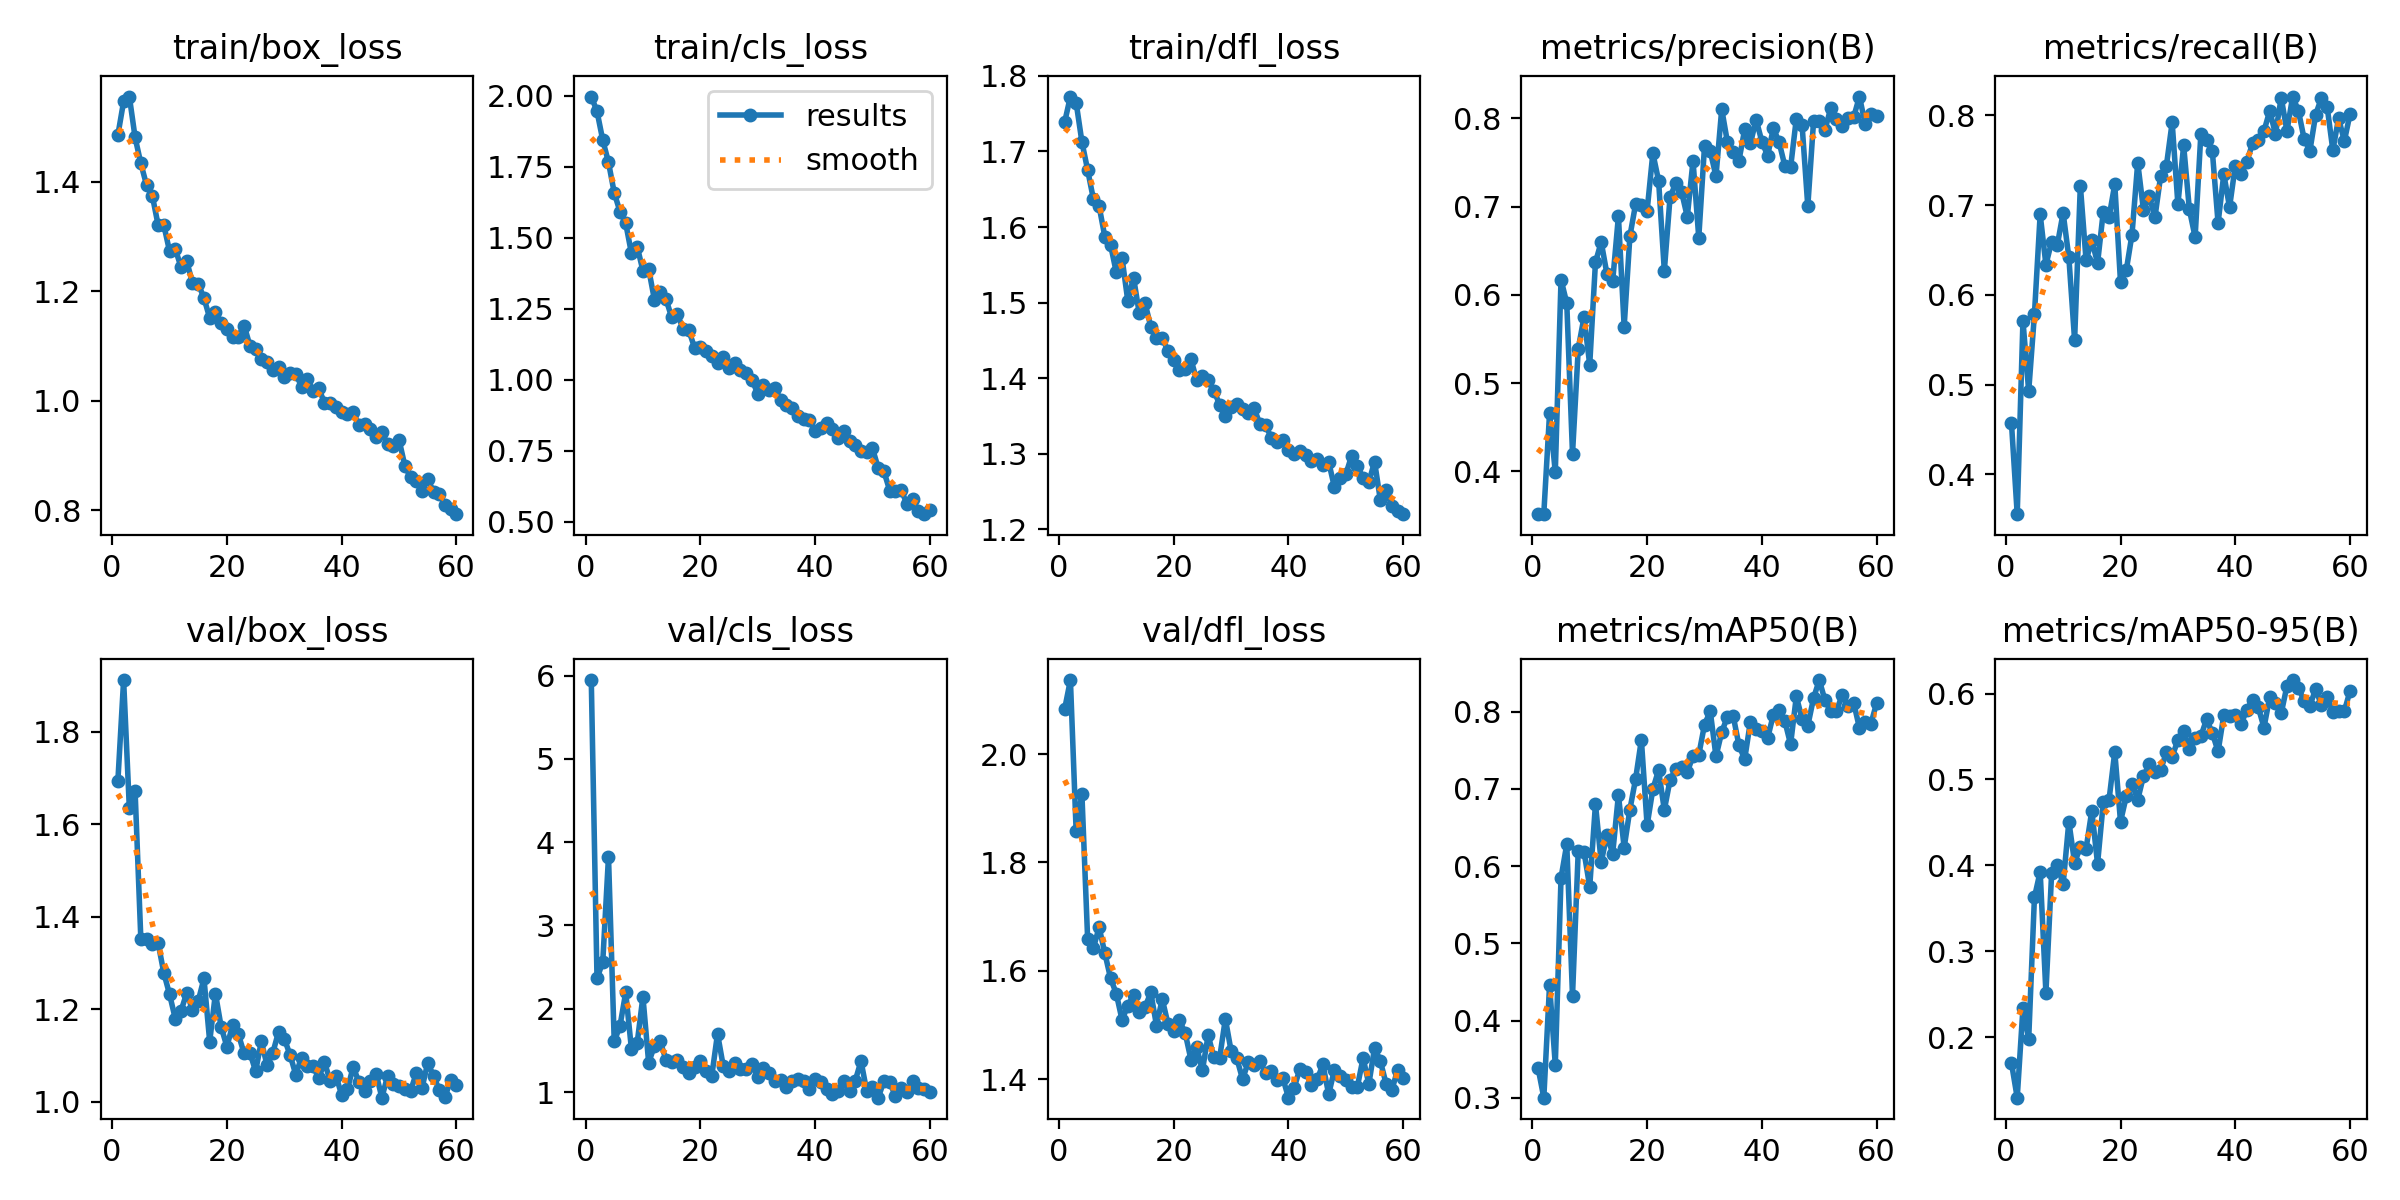

The table this chart was drawn from, first rows:
epoch, train/box_loss, train/cls_loss, train/dfl_loss, metrics/precision(B), metrics/recall(B), metrics/mAP50(B), metrics/mAP50-95(B), val/box_loss, val/cls_loss, val/dfl_loss, lr/pg0, lr/pg1, lr/pg2
1, 1.486, 1.996, 1.739, 0.3515, 0.4571, 0.3385, 0.17, 1.694, 5.946, 2.083, 0.0006632, 0.0006632, 0.0006632
2, 1.547, 1.944, 1.773, 0.3522, 0.3558, 0.3001, 0.1296, 1.912, 2.365, 2.137, 0.001308, 0.001308, 0.001308
3, 1.556, 1.843, 1.765, 0.4657, 0.5712, 0.4458, 0.2341, 1.635, 2.56, 1.858, 0.001931, 0.001931, 0.001931
4, 1.481, 1.765, 1.713, 0.3992, 0.4928, 0.3427, 0.1978, 1.672, 3.826, 1.927, 0.001901, 0.001901, 0.001901
5, 1.434, 1.658, 1.675, 0.6173, 0.5782, 0.5848, 0.3627, 1.352, 1.607, 1.659, 0.001901, 0.001901, 0.001901
6, 1.394, 1.592, 1.637, 0.5907, 0.6896, 0.6283, 0.3926, 1.351, 1.793, 1.642, 0.001868, 0.001868, 0.001868
7, 1.375, 1.551, 1.628, 0.42, 0.6336, 0.4321, 0.2517, 1.341, 2.196, 1.68, 0.001835, 0.001835, 0.001835
8, 1.322, 1.445, 1.587, 0.5391, 0.6592, 0.6201, 0.3913, 1.344, 1.515, 1.633, 0.001802, 0.001802, 0.001802
9, 1.321, 1.469, 1.576, 0.5746, 0.656, 0.6188, 0.4003, 1.279, 1.59, 1.586, 0.001769, 0.001769, 0.001769
10, 1.274, 1.384, 1.54, 0.521, 0.6912, 0.5733, 0.3781, 1.232, 2.144, 1.558, 0.001736, 0.001736, 0.001736
11, 1.278, 1.39, 1.559, 0.6371, 0.6416, 0.6802, 0.451, 1.18, 1.352, 1.509, 0.001703, 0.001703, 0.001703
12, 1.244, 1.282, 1.502, 0.66, 0.5496, 0.6052, 0.4029, 1.196, 1.554, 1.536, 0.00167, 0.00167, 0.00167
13, 1.255, 1.308, 1.533, 0.6238, 0.7217, 0.6406, 0.4216, 1.235, 1.612, 1.555, 0.001637, 0.001637, 0.001637
14, 1.216, 1.285, 1.486, 0.6157, 0.6384, 0.6161, 0.4194, 1.199, 1.39, 1.523, 0.001604, 0.001604, 0.001604
15, 1.214, 1.22, 1.499, 0.6892, 0.6608, 0.6921, 0.4637, 1.217, 1.361, 1.533, 0.001571, 0.001571, 0.001571
16, 1.188, 1.23, 1.468, 0.5641, 0.6352, 0.624, 0.4017, 1.267, 1.388, 1.56, 0.001538, 0.001538, 0.001538
17, 1.151, 1.179, 1.453, 0.6666, 0.6928, 0.6733, 0.4734, 1.13, 1.3, 1.499, 0.001505, 0.001505, 0.001505
18, 1.161, 1.174, 1.452, 0.7031, 0.6864, 0.713, 0.4763, 1.234, 1.228, 1.548, 0.001472, 0.001472, 0.001472
19, 1.142, 1.112, 1.437, 0.7022, 0.7232, 0.7637, 0.5321, 1.161, 1.306, 1.502, 0.001439, 0.001439, 0.001439
20, 1.132, 1.117, 1.424, 0.6956, 0.6141, 0.6528, 0.4508, 1.119, 1.371, 1.489, 0.001406, 0.001406, 0.001406
21, 1.117, 1.102, 1.411, 0.7606, 0.6272, 0.6998, 0.4802, 1.166, 1.257, 1.509, 0.001373, 0.001373, 0.001373
22, 1.117, 1.084, 1.413, 0.7295, 0.6672, 0.7242, 0.495, 1.146, 1.196, 1.485, 0.00134, 0.00134, 0.00134
23, 1.138, 1.059, 1.425, 0.6275, 0.7472, 0.6727, 0.4764, 1.104, 1.7, 1.436, 0.001307, 0.001307, 0.001307
24, 1.101, 1.082, 1.397, 0.7111, 0.6944, 0.7116, 0.5038, 1.106, 1.31, 1.459, 0.001274, 0.001274, 0.001274
25, 1.095, 1.041, 1.403, 0.7265, 0.7098, 0.7259, 0.5177, 1.066, 1.256, 1.416, 0.001241, 0.001241, 0.001241
26, 1.076, 1.057, 1.397, 0.717, 0.6864, 0.7281, 0.5092, 1.131, 1.344, 1.481, 0.001208, 0.001208, 0.001208
27, 1.071, 1.036, 1.383, 0.6886, 0.7328, 0.7215, 0.5114, 1.078, 1.279, 1.44, 0.001175, 0.001175, 0.001175
28, 1.056, 1.023, 1.365, 0.752, 0.744, 0.7429, 0.5316, 1.106, 1.276, 1.439, 0.001142, 0.001142, 0.001142
29, 1.062, 1, 1.349, 0.6649, 0.792, 0.744, 0.5265, 1.151, 1.338, 1.511, 0.001109, 0.001109, 0.001109
30, 1.043, 0.9513, 1.362, 0.7684, 0.7008, 0.783, 0.5459, 1.136, 1.175, 1.452, 0.001076, 0.001076, 0.001076
31, 1.051, 0.9827, 1.365, 0.763, 0.7664, 0.8007, 0.5565, 1.101, 1.284, 1.438, 0.001043, 0.001043, 0.001043
32, 1.05, 0.9652, 1.359, 0.7345, 0.6951, 0.7421, 0.5358, 1.058, 1.226, 1.4, 0.00101, 0.00101, 0.00101
33, 1.026, 0.9706, 1.354, 0.8106, 0.6643, 0.7735, 0.5483, 1.095, 1.128, 1.432, 0.000977, 0.000977, 0.000977
34, 1.04, 0.9296, 1.36, 0.773, 0.7792, 0.7936, 0.5502, 1.078, 1.144, 1.426, 0.000944, 0.000944, 0.000944
35, 1.019, 0.9126, 1.34, 0.7624, 0.7728, 0.7945, 0.57, 1.077, 1.065, 1.433, 0.000911, 0.000911, 0.000911
36, 1.023, 0.9002, 1.338, 0.7522, 0.76, 0.7565, 0.554, 1.051, 1.138, 1.411, 0.000878, 0.000878, 0.000878
37, 0.9963, 0.8718, 1.321, 0.7875, 0.68, 0.7385, 0.5325, 1.085, 1.154, 1.415, 0.000845, 0.000845, 0.000845
38, 0.9968, 0.8615, 1.316, 0.7718, 0.7344, 0.7871, 0.5749, 1.045, 1.133, 1.399, 0.000812, 0.000812, 0.000812
39, 0.9887, 0.8597, 1.318, 0.7987, 0.6976, 0.7773, 0.5739, 1.056, 1.041, 1.402, 0.000779, 0.000779, 0.000779
40, 0.9799, 0.8199, 1.305, 0.7737, 0.7439, 0.7743, 0.5746, 1.014, 1.16, 1.366, 0.000746, 0.000746, 0.000746
41, 0.9759, 0.832, 1.3, 0.7579, 0.7344, 0.7656, 0.564, 1.027, 1.12, 1.385, 0.000713, 0.000713, 0.000713
42, 0.9803, 0.8494, 1.304, 0.789, 0.748, 0.7962, 0.5812, 1.075, 1.04, 1.42, 0.00068, 0.00068, 0.00068
43, 0.9556, 0.8283, 1.298, 0.7731, 0.7685, 0.8016, 0.5924, 1.043, 0.9726, 1.413, 0.000647, 0.000647, 0.000647
44, 0.9584, 0.7954, 1.29, 0.7463, 0.7728, 0.7879, 0.584, 1.024, 1.019, 1.39, 0.000614, 0.000614, 0.000614
45, 0.9495, 0.8207, 1.292, 0.7445, 0.7824, 0.7578, 0.5605, 1.045, 1.135, 1.4, 0.000581, 0.000581, 0.000581
46, 0.9339, 0.7856, 1.285, 0.7999, 0.8048, 0.8197, 0.596, 1.06, 1.014, 1.427, 0.000548, 0.000548, 0.000548
47, 0.9432, 0.7718, 1.289, 0.7929, 0.7792, 0.7908, 0.589, 1.008, 1.137, 1.372, 0.000515, 0.000515, 0.000515
48, 0.9205, 0.7502, 1.256, 0.7005, 0.8196, 0.7817, 0.5769, 1.056, 1.373, 1.417, 0.000482, 0.000482, 0.000482
49, 0.9168, 0.7461, 1.268, 0.7966, 0.7824, 0.8175, 0.6088, 1.038, 1.01, 1.405, 0.000449, 0.000449, 0.000449
50, 0.9285, 0.7586, 1.273, 0.7967, 0.8208, 0.8409, 0.6157, 1.033, 1.066, 1.399, 0.000416, 0.000416, 0.000416
51, 0.8818, 0.6894, 1.297, 0.7872, 0.8048, 0.8145, 0.607, 1.028, 0.9325, 1.386, 0.000383, 0.000383, 0.000383
52, 0.8601, 0.6772, 1.284, 0.8119, 0.7735, 0.8009, 0.591, 1.023, 1.133, 1.386, 0.00035, 0.00035, 0.00035
53, 0.8536, 0.6103, 1.268, 0.7998, 0.7604, 0.8013, 0.5858, 1.062, 1.119, 1.439, 0.000317, 0.000317, 0.000317
54, 0.8355, 0.6082, 1.263, 0.7912, 0.8005, 0.8216, 0.6052, 1.03, 0.9496, 1.391, 0.000284, 0.000284, 0.000284
55, 0.8565, 0.6131, 1.289, 0.8004, 0.8192, 0.807, 0.5867, 1.084, 1.045, 1.458, 0.000251, 0.000251, 0.000251
56, 0.8343, 0.5627, 1.239, 0.8017, 0.8096, 0.8115, 0.596, 1.056, 0.9954, 1.434, 0.000218, 0.000218, 0.000218
57, 0.8297, 0.5797, 1.252, 0.8248, 0.761, 0.7788, 0.5784, 1.025, 1.129, 1.392, 0.000185, 0.000185, 0.000185
58, 0.8106, 0.5389, 1.231, 0.7936, 0.7968, 0.7868, 0.5801, 1.01, 1.05, 1.379, 0.000152, 0.000152, 0.000152
59, 0.8016, 0.527, 1.224, 0.8047, 0.7712, 0.7845, 0.5793, 1.047, 1.033, 1.417, 0.000119, 0.000119, 0.000119
60, 0.793, 0.5401, 1.22, 0.8023, 0.8016, 0.8113, 0.6033, 1.036, 1.001, 1.402, 8.6e-05, 8.6e-05, 8.6e-05
